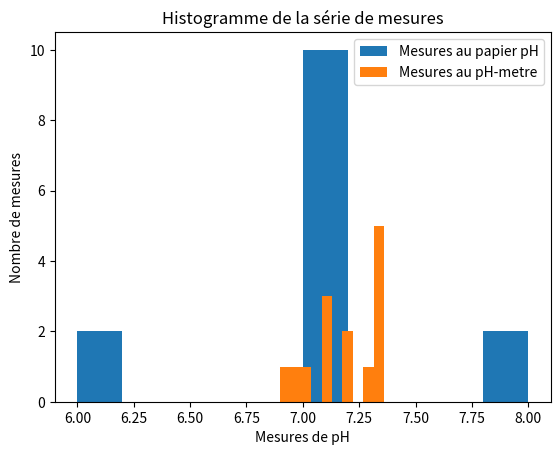

Here is the Python script that generated this plot:
import numpy as np
import matplotlib.pyplot as plt

pH1 = [7,7,8,7,7,6,7,7,7,6,7,7,8,7]
pH2 = [7.32,7.12,7.29,6.9,7.36,6.95,7.13,7.36,7.34,7.09,7.02,7.19,7.18,7.35]

plt.hist(pH1, 10, label='Mesures au papier pH')
plt.hist(pH2, 10, label='Mesures au pH-metre')
plt.xlabel("Mesures de pH")
plt.ylabel("Nombre de mesures")
plt.title("Histogramme de la série de mesures")
plt.legend()
plt.show()

pH1moyen = np.mean(pH1)
pH2moyen = np.mean(pH2)
pH1ecarttype = np.std(pH1)
pH2ecarttype = np.std(pH2)
print(pH1moyen, pH2moyen, pH1ecarttype, pH2ecarttype)
